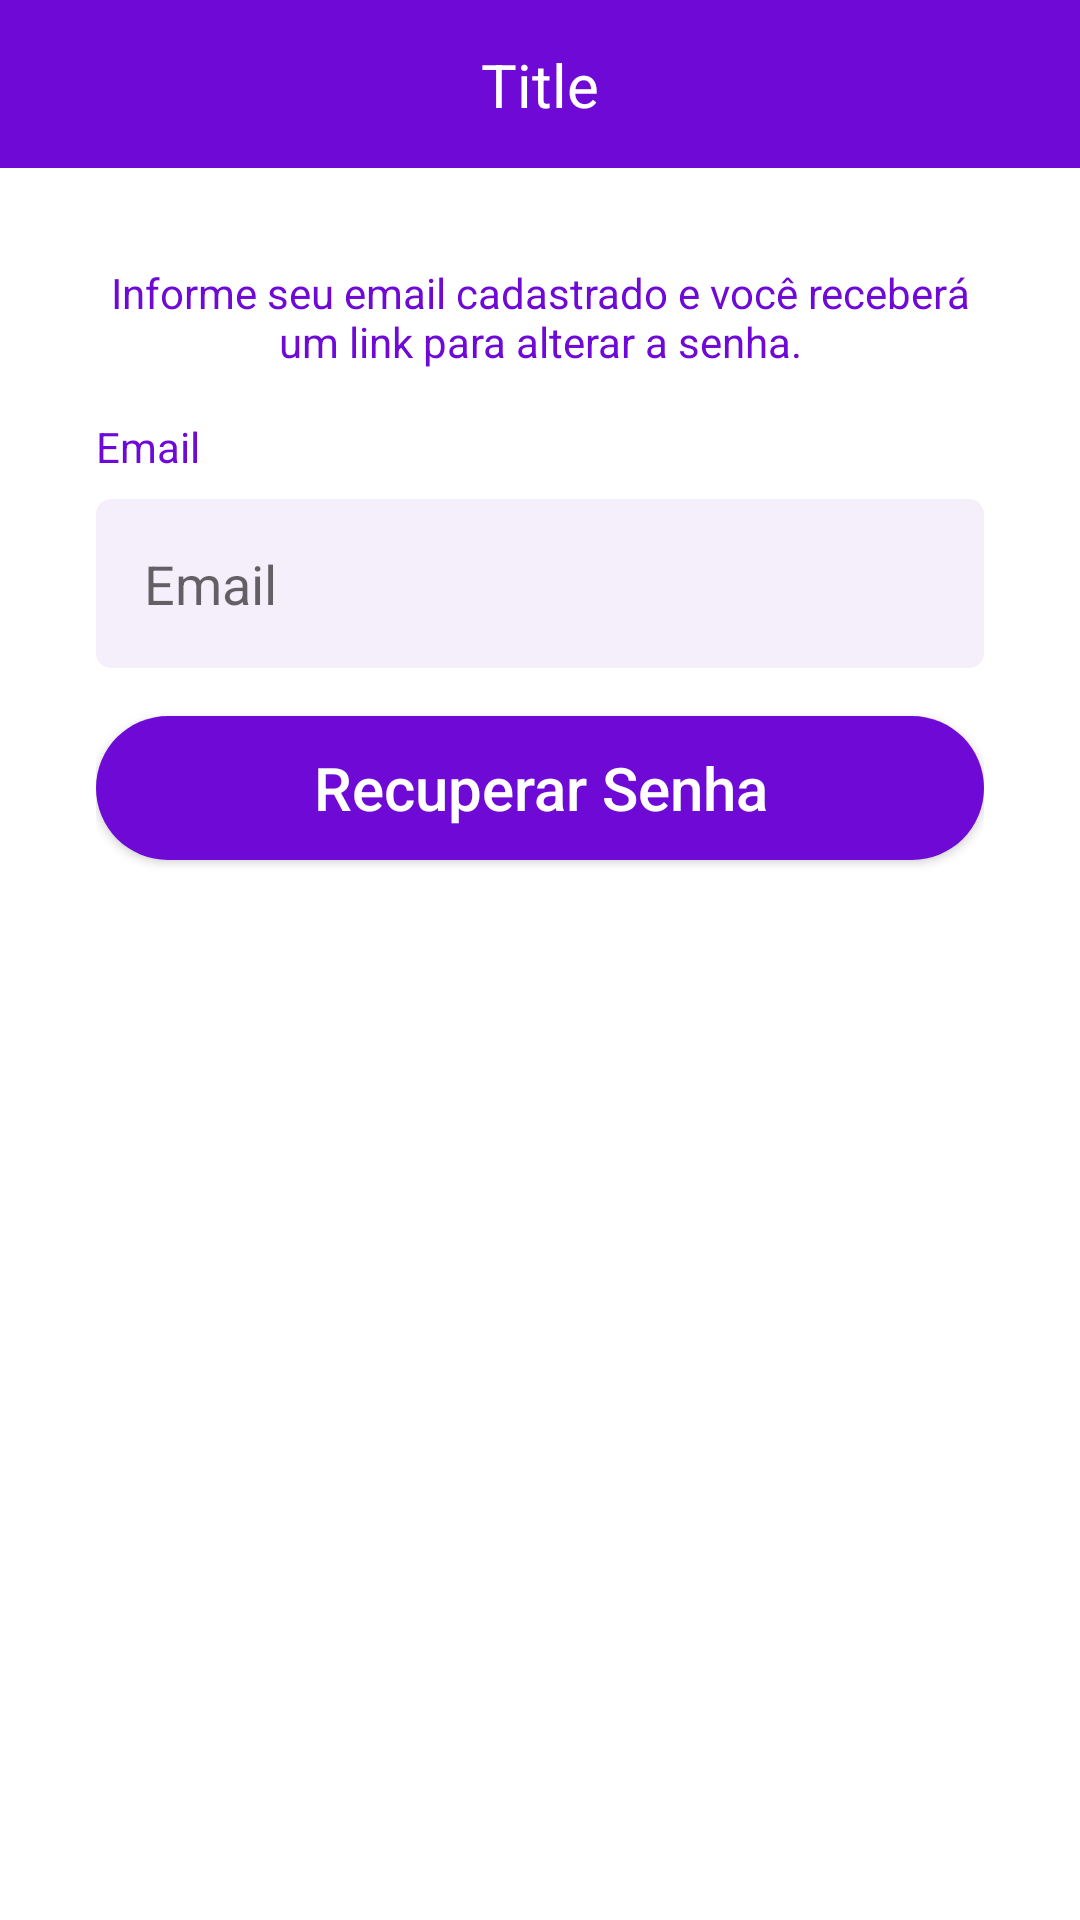

Here is an Android app screen rendered from its layout file. Give the layout XML and the strings, colors and styles it references.
<!-- AndroidManifest.xml: application theme Theme.OLXClone -->
<!-- res/layout/activity_recovery_account.xml -->
<?xml version="1.0" encoding="utf-8"?>
<androidx.constraintlayout.widget.ConstraintLayout
    xmlns:android="http://schemas.android.com/apk/res/android"
    xmlns:app="http://schemas.android.com/apk/res-auto"
    xmlns:tools="http://schemas.android.com/tools"
    android:layout_width="match_parent"
    android:layout_height="match_parent"
    tools:context=".ui.register.RecoveryAccountActivity">

    <include
        android:id="@+id/toolbar_recovery"
        layout="@layout/toolbar"
        app:layout_constraintEnd_toEndOf="parent"
        app:layout_constraintStart_toStartOf="parent"
        app:layout_constraintTop_toTopOf="parent" />

    <ScrollView
        android:layout_width="match_parent"
        android:layout_height="0dp"
        android:fillViewport="true"
        app:layout_constraintBottom_toBottomOf="parent"
        app:layout_constraintEnd_toEndOf="parent"
        app:layout_constraintStart_toStartOf="parent"
        app:layout_constraintTop_toBottomOf="@id/toolbar_recovery">

        <LinearLayout
            android:layout_width="match_parent"
            android:layout_height="wrap_content"
            android:orientation="vertical"
            android:padding="32dp">

            <TextView
                android:layout_width="match_parent"
                android:layout_height="wrap_content"
                android:text="@string/txt_recovery_account"
                android:textAlignment="center"
                android:textColor="@color/color_purple" />

            <TextView
                android:layout_width="match_parent"
                android:layout_height="wrap_content"
                android:layout_marginTop="16dp"
                android:text="@string/edit_email"
                android:textColor="@color/color_purple" />

            <EditText
                android:id="@+id/edit_email"
                android:layout_width="match_parent"
                android:layout_height="wrap_content"
                android:layout_marginTop="8dp"
                android:background="@drawable/bg_edit"
                android:drawableStart="@drawable/ic_email"
                android:drawablePadding="16dp"
                android:hint="@string/edit_email"
                android:inputType="textEmailAddress"
                android:padding="16dp" />

            <android.widget.Button
                android:id="@+id/btn_recovery_password"
                android:layout_width="match_parent"
                android:layout_height="wrap_content"
                android:layout_marginTop="16dp"
                android:background="@drawable/bg_button"
                android:onClick="validate"
                android:text="@string/btn_recovery_password"
                android:textAllCaps="false"
                android:textColor="@color/white"
                android:textSize="20sp" />

            <ProgressBar
                android:id="@+id/progress_bar"
                android:layout_width="wrap_content"
                android:layout_height="wrap_content"
                android:layout_gravity="center"
                android:layout_marginTop="16dp"
                android:theme="@style/ProgressBar"
                android:visibility="gone"
                tools:visibility="visible" />

        </LinearLayout>

    </ScrollView>

</androidx.constraintlayout.widget.ConstraintLayout>
<!-- res/layout/toolbar.xml (included above) -->
<?xml version="1.0" encoding="utf-8"?>
<androidx.constraintlayout.widget.ConstraintLayout
    xmlns:android="http://schemas.android.com/apk/res/android"
    xmlns:app="http://schemas.android.com/apk/res-auto"
    xmlns:tools="http://schemas.android.com/tools"
    android:layout_width="match_parent"
    android:layout_height="?attr/actionBarSize"
    android:background="@color/color_purple">

    <ImageButton
        android:id="@+id/imb_back"
        android:layout_width="wrap_content"
        android:layout_height="wrap_content"
        android:background="@android:color/transparent"
        android:padding="16dp"
        android:src="@drawable/ic_back"
        app:layout_constraintBottom_toBottomOf="parent"
        app:layout_constraintStart_toStartOf="parent"
        app:layout_constraintTop_toTopOf="parent" />

    <TextView
        android:id="@+id/text_toolbar_title"
        android:layout_width="wrap_content"
        android:layout_height="wrap_content"
        android:textColor="@color/white"
        android:textSize="20sp"
        app:layout_constraintBottom_toBottomOf="parent"
        app:layout_constraintEnd_toEndOf="parent"
        app:layout_constraintStart_toStartOf="parent"
        app:layout_constraintTop_toTopOf="parent"
        tools:text="Title" />

</androidx.constraintlayout.widget.ConstraintLayout>
<!-- resources referenced by this layout -->
<resources>
  <color name="color_purple">#6E09D6</color>
  <color name="white">#FFFFFFFF</color>
  <!-- drawable bg_button (drawable) -->
  <?xml version="1.0" encoding="utf-8"?>
  <shape xmlns:android="http://schemas.android.com/apk/res/android">
  
      <solid android:color="@color/color_purple" />
      <corners android:radius="100in" />
  
  </shape>
  <!-- drawable bg_edit (drawable) -->
  <?xml version="1.0" encoding="utf-8"?>
  <shape xmlns:android="http://schemas.android.com/apk/res/android">
  
      <solid android:color="@color/color_gray" />
      <corners android:radius="5dp" />
  
  </shape>
  <string name="btn_recovery_password">Recuperar Senha</string>
  <string name="edit_email">Email</string>
  <string name="txt_recovery_account">Informe seu email cadastrado e você receberá um link para alterar a senha.</string>
  <style name="ProgressBar" parent="Theme.OLXClone">
          <item name="colorAccent">@color/color_purple</item>
      </style>
  <style name="Theme.OLXClone" parent="Theme.MaterialComponents.DayNight.NoActionBar">
          
          <item name="colorPrimary">@color/purple_500</item>
          <item name="colorPrimaryVariant">@color/color_purple</item>
          <item name="colorOnPrimary">@color/white</item>
          
          <item name="colorSecondary">@android:color/black</item>
          <item name="colorSecondaryVariant">@color/teal_700</item>
          <item name="colorOnSecondary">@color/white</item>
          
          <item name="android:statusBarColor" tools:targetApi="l">?attr/colorPrimaryVariant</item>
          
      </style>
  <color name="color_gray">#F5EFFC</color>
  <color name="purple_500">#FF6200EE</color>
  <color name="teal_700">#FF018786</color>
</resources>
